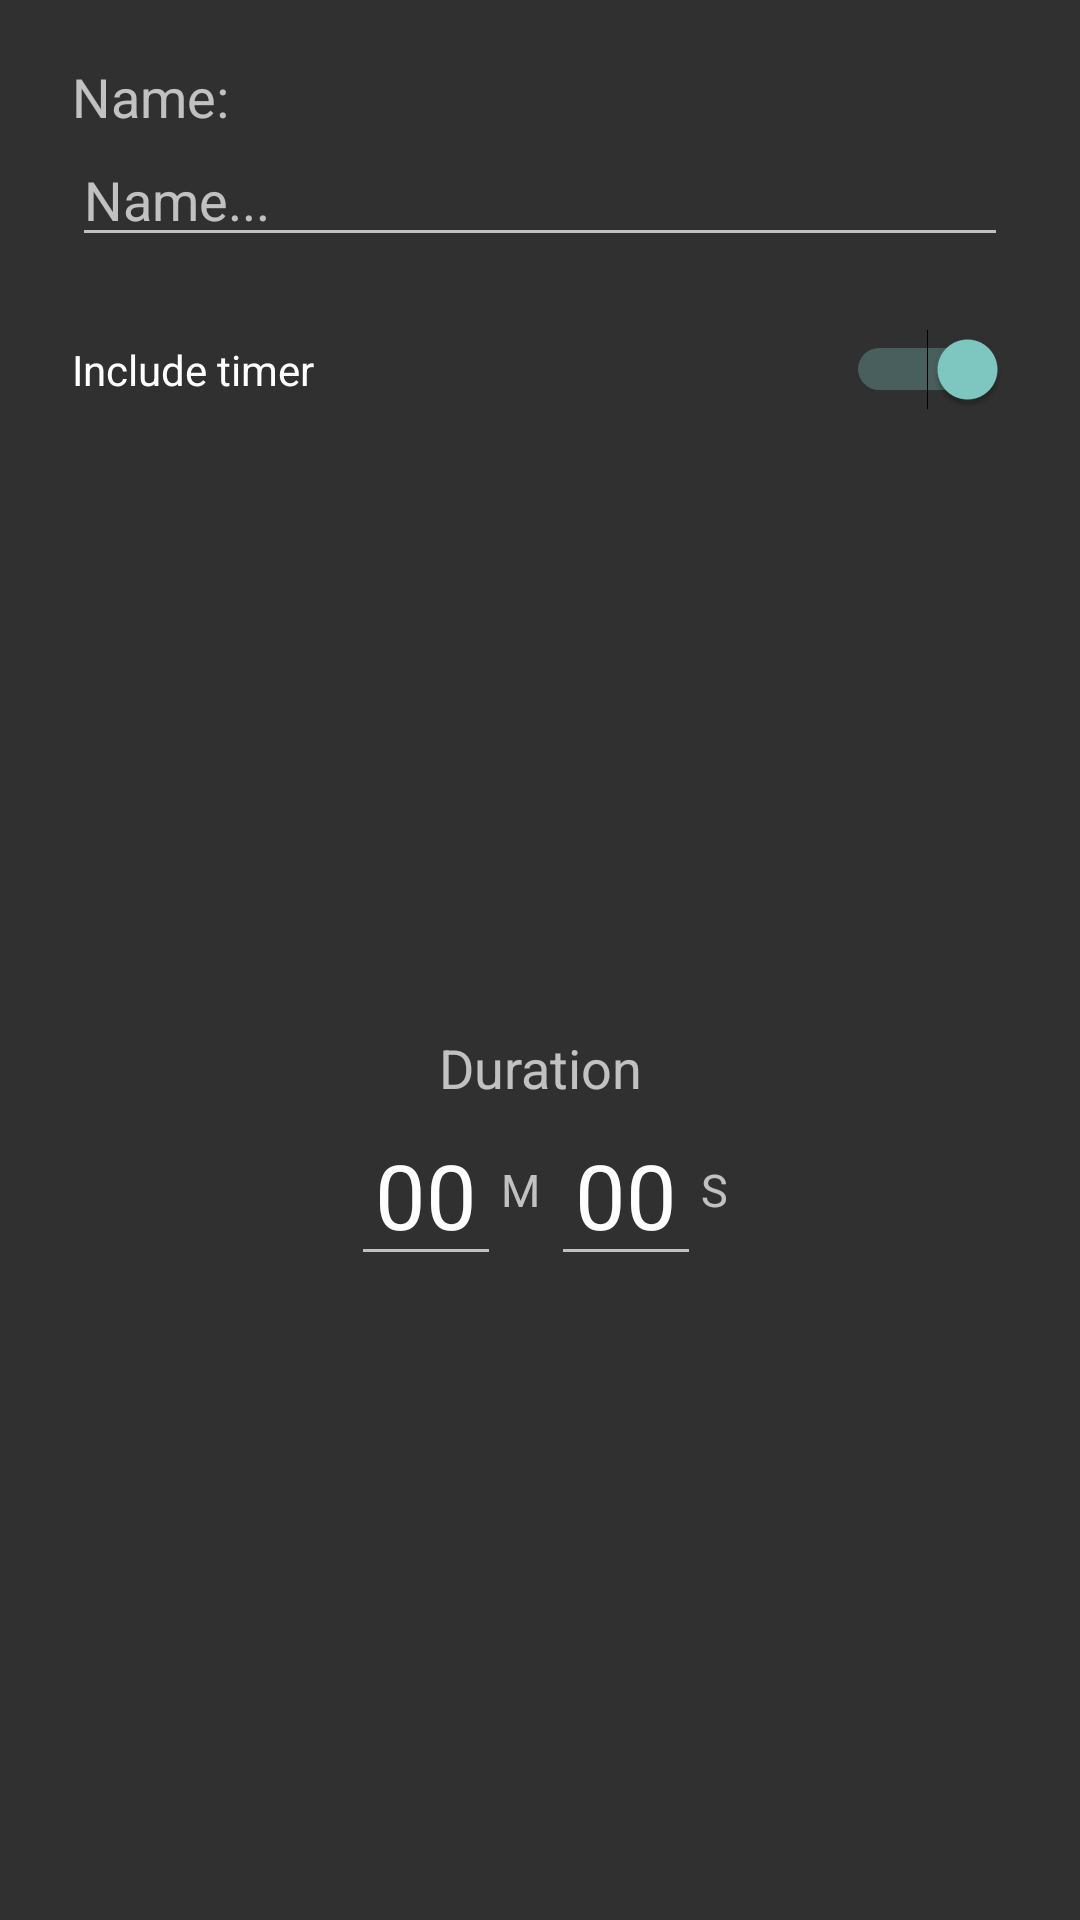

Produce the Android XML layout that renders to this screen, including the resource entries it uses.
<!-- AndroidManifest.xml: application theme AppTheme -->
<!-- res/layout/dialog_add_exercise.xml -->
<?xml version="1.0" encoding="utf-8"?>
<android.support.constraint.ConstraintLayout xmlns:android="http://schemas.android.com/apk/res/android"
    xmlns:app="http://schemas.android.com/apk/res-auto"
    xmlns:tools="http://schemas.android.com/tools"
    android:layout_width="match_parent"
    android:layout_height="wrap_content">

    <TextView
        android:id="@+id/textView"
        android:layout_width="wrap_content"
        android:layout_height="wrap_content"
        android:layout_marginStart="24dp"
        android:layout_marginTop="20dp"
        android:gravity="center"
        android:text="Name:"
        android:textAppearance="@android:style/TextAppearance.Material.Medium"
        app:layout_constraintStart_toStartOf="parent"
        app:layout_constraintTop_toTopOf="parent" />

    <EditText
        android:id="@+id/exerciseTitleInput"
        android:layout_width="match_parent"
        android:layout_height="wrap_content"
        android:layout_marginEnd="24dp"
        android:layout_marginStart="24dp"
        android:ems="10"
        android:hint="Name..."
        android:inputType="textCapWords"
        app:layout_constraintEnd_toEndOf="parent"
        app:layout_constraintStart_toStartOf="parent"
        app:layout_constraintTop_toBottomOf="@+id/textView" />

    <Switch
        android:id="@+id/includeTimerSwitcher"
        android:layout_width="match_parent"
        android:layout_height="wrap_content"
        android:layout_marginEnd="24dp"
        android:layout_marginStart="24dp"
        android:layout_marginTop="24dp"
        android:checked="true"
        android:splitTrack="false"
        android:text="Include timer"
        app:layout_constraintEnd_toEndOf="parent"
        app:layout_constraintStart_toStartOf="parent"
        app:layout_constraintTop_toBottomOf="@+id/exerciseTitleInput" />

    <LinearLayout
        android:id="@+id/durationWrapper"
        android:layout_width="match_parent"
        android:layout_height="wrap_content"
        android:layout_marginBottom="24dp"
        android:layout_marginEnd="24dp"
        android:layout_marginStart="24dp"
        android:layout_marginTop="16dp"
        android:orientation="vertical"
        app:layout_constraintBottom_toBottomOf="parent"
        app:layout_constraintEnd_toEndOf="parent"
        app:layout_constraintStart_toStartOf="parent"
        app:layout_constraintTop_toBottomOf="@+id/includeTimerSwitcher">

        <TextView
            android:id="@+id/textView4"
            android:layout_width="match_parent"
            android:layout_height="wrap_content"
            android:gravity="center"
            android:text="Duration"
            android:textAppearance="@android:style/TextAppearance.Material.Medium" />

        <LinearLayout
            android:layout_width="match_parent"
            android:layout_height="match_parent"
            android:gravity="center"
            android:orientation="horizontal">

            <EditText
                android:id="@+id/minutesInput"
                android:layout_width="50dp"
                android:layout_height="wrap_content"
                android:layout_weight="0"
                android:ems="10"
                android:inputType="number"
                android:maxLength="2"
                android:selectAllOnFocus="true"
                android:text="00"
                android:textAlignment="center"
                android:textSize="30sp" />

            <TextView
                android:id="@+id/textView6"
                android:layout_width="wrap_content"
                android:layout_height="wrap_content"
                android:layout_weight="0"
                android:text="M "
                android:textSize="15sp" />

            <EditText
                android:id="@+id/secondsInput"
                android:layout_width="50dp"
                android:layout_height="wrap_content"
                android:layout_weight="0"
                android:ems="10"
                android:inputType="number"
                android:maxLength="2"
                android:selectAllOnFocus="true"
                android:text="00"
                android:textAlignment="center"
                android:textSize="30sp" />

            <TextView
                android:id="@+id/textView7"
                android:layout_width="wrap_content"
                android:layout_height="wrap_content"
                android:layout_weight="0"
                android:text="S"
                android:textSize="15sp" />

        </LinearLayout>
    </LinearLayout>

</android.support.constraint.ConstraintLayout>
<!-- resources referenced by this layout -->
<resources>
  <style name="AppTheme" parent="@style/Theme.AppCompat">
          
      </style>
</resources>
